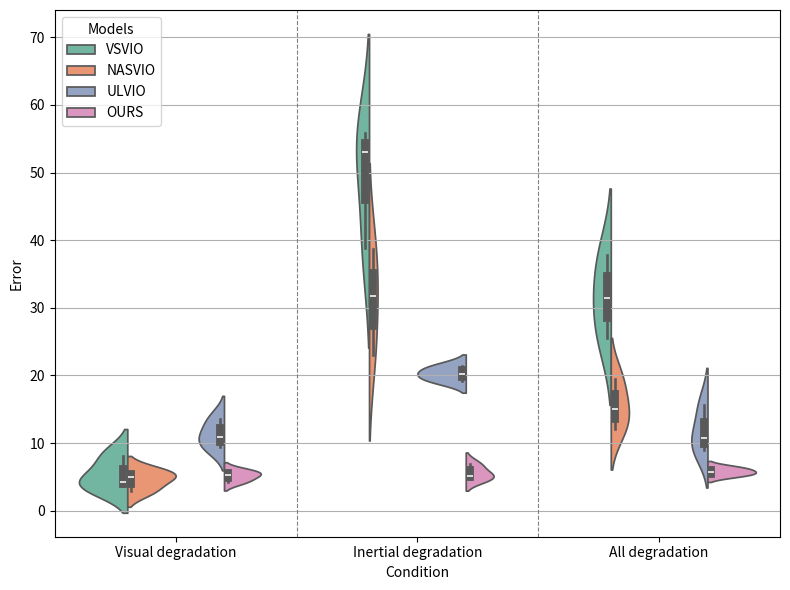

Python code for this plot:
import numpy as np
import matplotlib.pyplot as plt

import seaborn as sns
import pandas as pd

# 重新整理数据
models = ["VSVIO", "NASVIO", "ULVIO", "OURS"]
conditions = ["Visual degradation", "Inertial degradation", "All degradation"]
sequences = ["Seq 05", "Seq 07", "Seq 10"]
errors = [
    [4.24, 3.62, 8.14, 38.78, 55.84, 52.98, 25.51, 37.79, 31.48],
    [2.92, 5.01, 5.74, 31.69, 38.75, 23.02, 15.02, 19.54, 12.10],
    [10.93, 9.37, 13.57, 20.24, 21.36, 19.19, 10.74, 15.59, 8.94],
    [5.32, 4.28, 5.87, 5.18, 4.73, 6.83, 5.74, 5.20, 6.39],
]

# errors = [
#     [0.1136 ,0.0793 ,0.1285 ,0.0690 ,0.0702 ,0.0937 ,0.0955 ,0.1074 ,0.1285],
#     [0.0791 ,0.1178 ,0.0803 ,0.0545 ,0.0713 ,0.0671 ,0.0664 ,0.0913 ,0.0803],
#     [0.1695 ,0.2015 ,0.1755 ,0.0629 ,0.0695 ,0.0701 ,0.1484 ,0.1376 ,0.1755],
#     [0.0606 ,0.0535 ,0.0734 ,0.0517 ,0.0433 ,0.0691 ,0.0565 ,0.0458 ,0.0734 ],
# ]

# 创建 DataFrame
data = []
for model, error_list in zip(models, errors):
    for i, condition in enumerate(conditions):
        for j, sequence in enumerate(sequences):
            data.append([model, condition, sequence, error_list[i * 3 + j]])

df_user = pd.DataFrame(data, columns=["Model", "Condition", "Sequence", "Error"])

# # 绘制箱线图
# plt.figure(figsize=(12, 6))
# sns.boxplot(x='Condition', y='Error', hue='Model', data=df_user, palette='Set2')


# 方案 2: 采用 Violin Plot（小提琴图）
plt.figure(figsize=(8, 6))
sns.violinplot(x='Condition', y='Error', hue='Model', data=df_user, palette='Set2', split=True)



plt.grid(True)
plt.grid(False, axis='x')  
# 2. 在X轴项与项之间添加灰色竖线
ax = plt.gca()  # 获取当前坐标轴
ax.set_xticks(range(len(conditions)))  # 设定刻度
ax.set_xticklabels(conditions)  # 设定刻度标签
for i in range(1, len(conditions)):  # 在X轴项与项之间画线
    plt.axvline(i - 0.5, color='gray', linestyle='--', linewidth=0.8)
# 添加图例和标签
plt.legend(title='Models', loc='upper left')
plt.tight_layout()
plt.savefig('analysis.png', dpi=300)